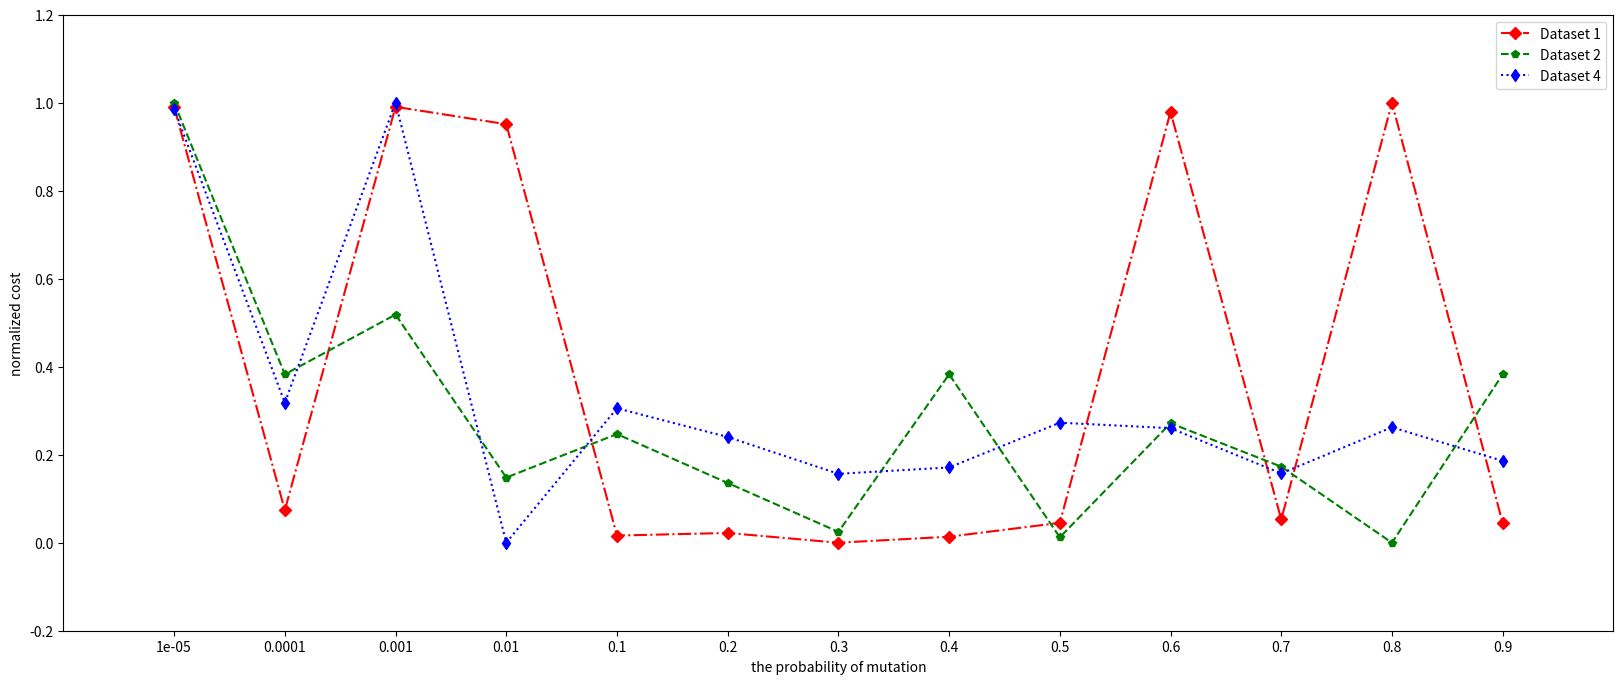

Generate this figure with matplotlib:
import numpy as np
import matplotlib.pyplot as plt

plt.figure(figsize=(20,8), dpi=120)
x2 = [1,2,3,4,5,6,7,8,9,10,11,12,13]
plt.xticks([1,2,3,4,5,6,7,8,9,10,11,12,13],[0.00001,0.0001,0.001,0.01,0.1,0.2,0.3,0.4,0.5,0.6,0.7,0.8,0.9])

y1 = [1124.926,1028.937,1124.954,1120.80,1022.89,1023.5079,1021.186,1022.622,1025.9089,1123.742,1026.714,1125.918,1025.81]
y2 = [246.2,236.2,238.4,232.4,234,232.2,230.4,236.2,230.2,234.4,232.8,230,236.2]
y3 = [240.382,160.386,242.038,122.28,158.871,151.055,141.037,142.762,154.95,153.454,141.146,153.709,144.55]

max = -2140000;
min = 2140000;
for item in y1:
    if item > max:
        max = item
    if item < min:
        min = item
for i in range(len(y1)):
    y1[i] = (y1[i] - min) / (max -min)
    
max = -2140000;
min = 2140000;
for item in y2:
    if item > max:
        max = item
    if item < min:
        min = item
for i in range(len(y2)):
    y2[i] = (y2[i] - min) / (max -min)
    
max = -2140000;
min = 2140000;
for item in y3:
    if item > max:
        max = item
    if item < min:
        min = item
for i in range(len(y3)):
    y3[i] = (y3[i] - min) / (max -min)
    
plt.xlim(0,14)
plt.ylim(-0.2,1.2)
plt.ylabel('normalized cost')
plt.xlabel('the probability of mutation')
plt.plot(x2,y1,color='r',linewidth=1.5,linestyle='-.',marker='D',label="Dataset 1")
plt.plot(x2,y2,color='g',linewidth=1.5,linestyle='--',marker='p',label="Dataset 2")
plt.plot(x2,y3,color='b',linewidth=1.5,linestyle=':',marker='d',label="Dataset 4")
plt.legend(loc='upper right')
plt.show()